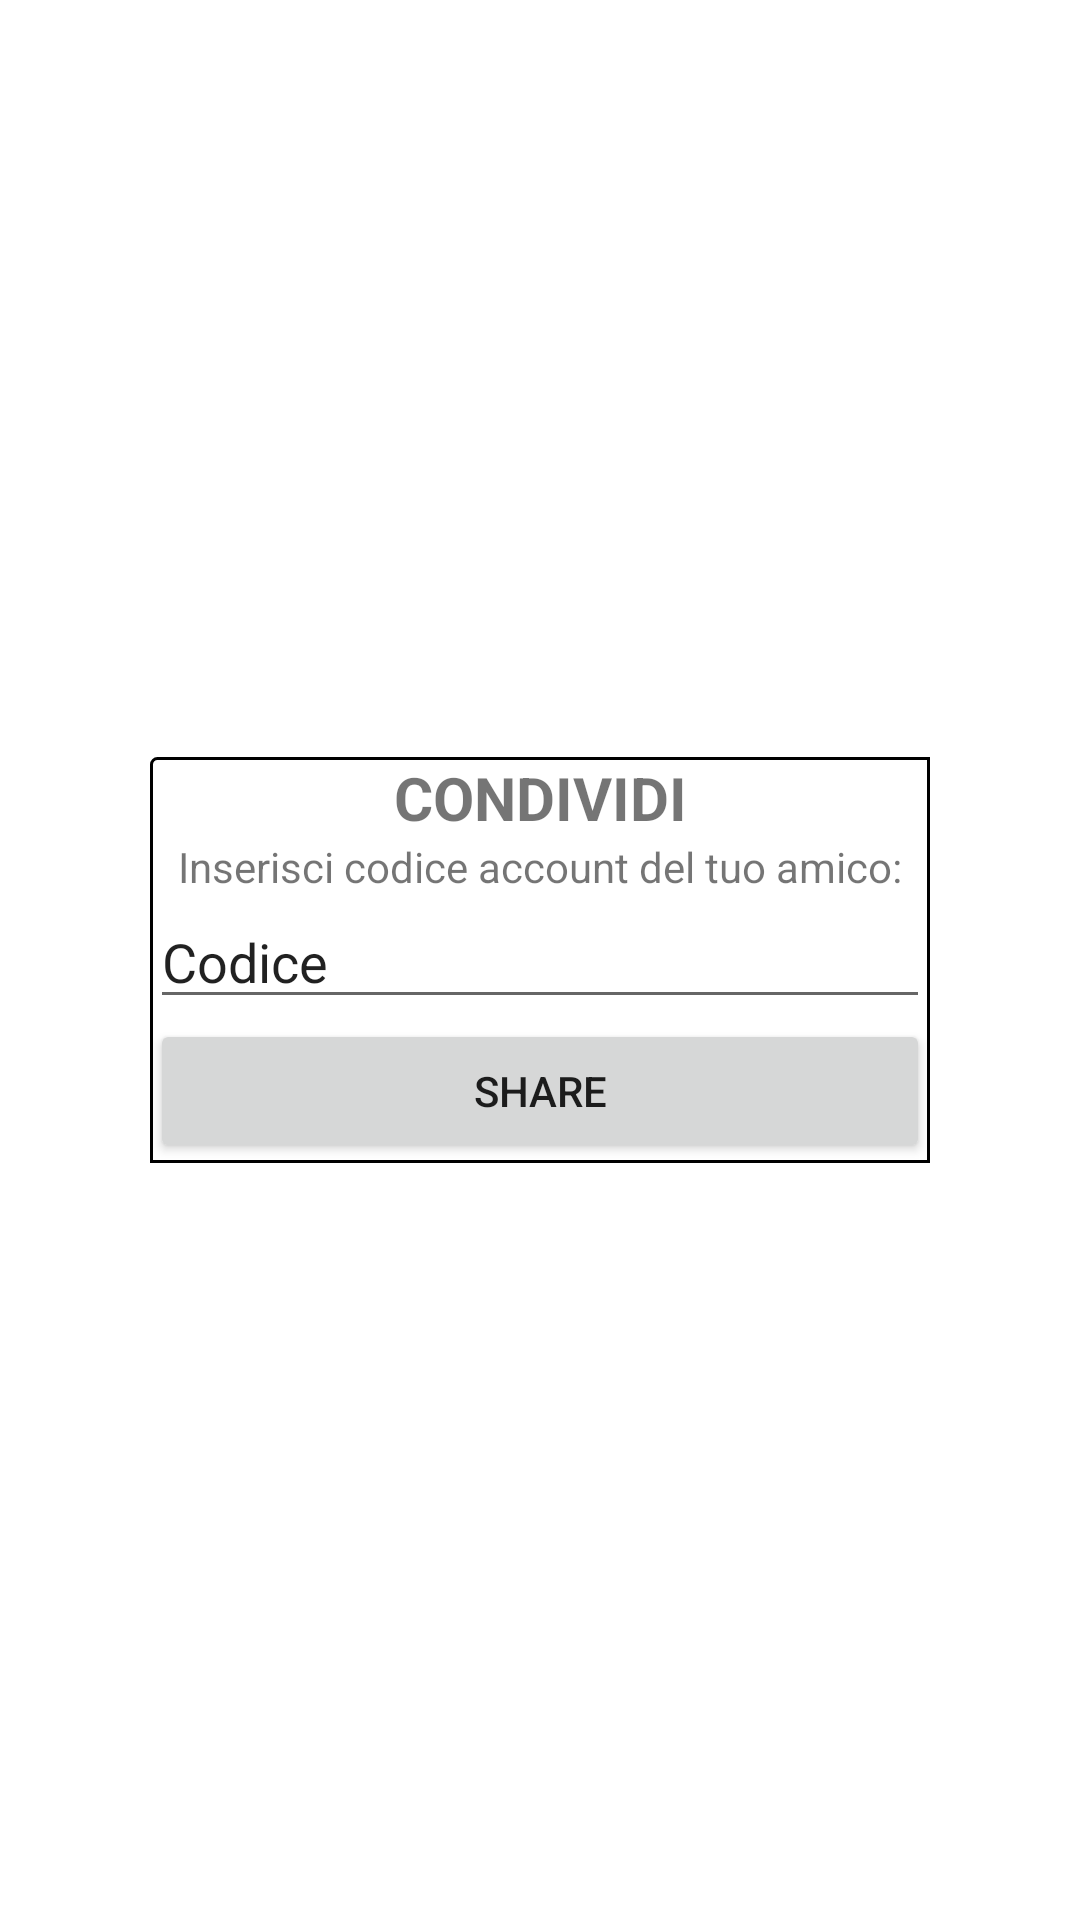

The Android layout XML behind this screen, and the referenced resources:
<!-- AndroidManifest.xml: application theme Theme.LibroTimbriRifugiDolomiti -->
<!-- res/layout/fragment_sharing_popup.xml -->
<?xml version="1.0" encoding="utf-8"?>
<LinearLayout xmlns:android="http://schemas.android.com/apk/res/android"
    android:layout_width="match_parent"
    android:layout_height="match_parent"
    android:layout_marginHorizontal="50dp"
    android:orientation="horizontal"
    android:gravity="center_vertical|center_horizontal">

    <LinearLayout
        android:layout_width="match_parent"
        android:layout_height="wrap_content"
        android:layout_marginHorizontal="50dp"
        android:orientation="vertical"
        android:background="@drawable/border">

        <TextView
            android:layout_width="match_parent"
            android:layout_height="wrap_content"
            android:layout_weight="1"
            android:textSize="20sp"
            android:textStyle="bold"
            android:gravity="center_horizontal|center_vertical"
            android:text="CONDIVIDI" />

        <TextView
            android:layout_width="match_parent"
            android:layout_height="wrap_content"
            android:layout_weight="1"
            android:gravity="center_horizontal|center_vertical"
            android:text="Inserisci codice account del tuo amico:" />

        <EditText
            android:id="@+id/idPerson"
            android:layout_width="match_parent"
            android:layout_height="wrap_content"
            android:layout_weight="1"
            android:ems="10"
            android:inputType="textPersonName"
            android:text="Codice" />

        <Button
            android:id="@+id/shareBook"
            android:layout_width="match_parent"
            android:layout_height="wrap_content"
            android:layout_weight="1"
            android:text="Share"
            android:theme="@style/Button.White" />


    </LinearLayout>
</LinearLayout>
<!-- resources referenced by this layout -->
<resources>
  <!-- drawable border (drawable) -->
  <?xml version="1.0" encoding="utf-8"?>
  <shape xmlns:android="http://schemas.android.com/apk/res/android"
      android:shape="rectangle">
      <corners
          android:radius="2dp"
          android:topRightRadius="0dp"
          android:bottomRightRadius="0dp"
          android:bottomLeftRadius="0dp" />
      <solid android:color="@color/white" />
      <stroke
          android:width="1dp"
          android:color="@android:color/black" />
  </shape>
  <style name="Button.White" parent="ThemeOverlay.AppCompat">
          <item name="colorAccent">@android:color/white</item>
      </style>
  <style name="Theme.LibroTimbriRifugiDolomiti" parent="Theme.MaterialComponents.DayNight.DarkActionBar">
          
          <item name="colorPrimary">@color/purple_500</item>
          <item name="colorPrimaryVariant">@color/purple_700</item>
          <item name="colorOnPrimary">@color/white</item>
          
          <item name="colorSecondary">@color/teal_200</item>
          <item name="colorSecondaryVariant">@color/teal_700</item>
          <item name="colorOnSecondary">@color/black</item>
          
          <item name="android:statusBarColor" tools:targetApi="l">?attr/colorPrimaryVariant</item>
          
      </style>
  <color name="white">#FFFFFFFF</color>
  <color name="purple_500">#FF6200EE</color>
  <color name="purple_700">#FF3700B3</color>
  <color name="teal_200">#FF03DAC5</color>
  <color name="teal_700">#FF018786</color>
  <color name="black">#FF000000</color>
</resources>
